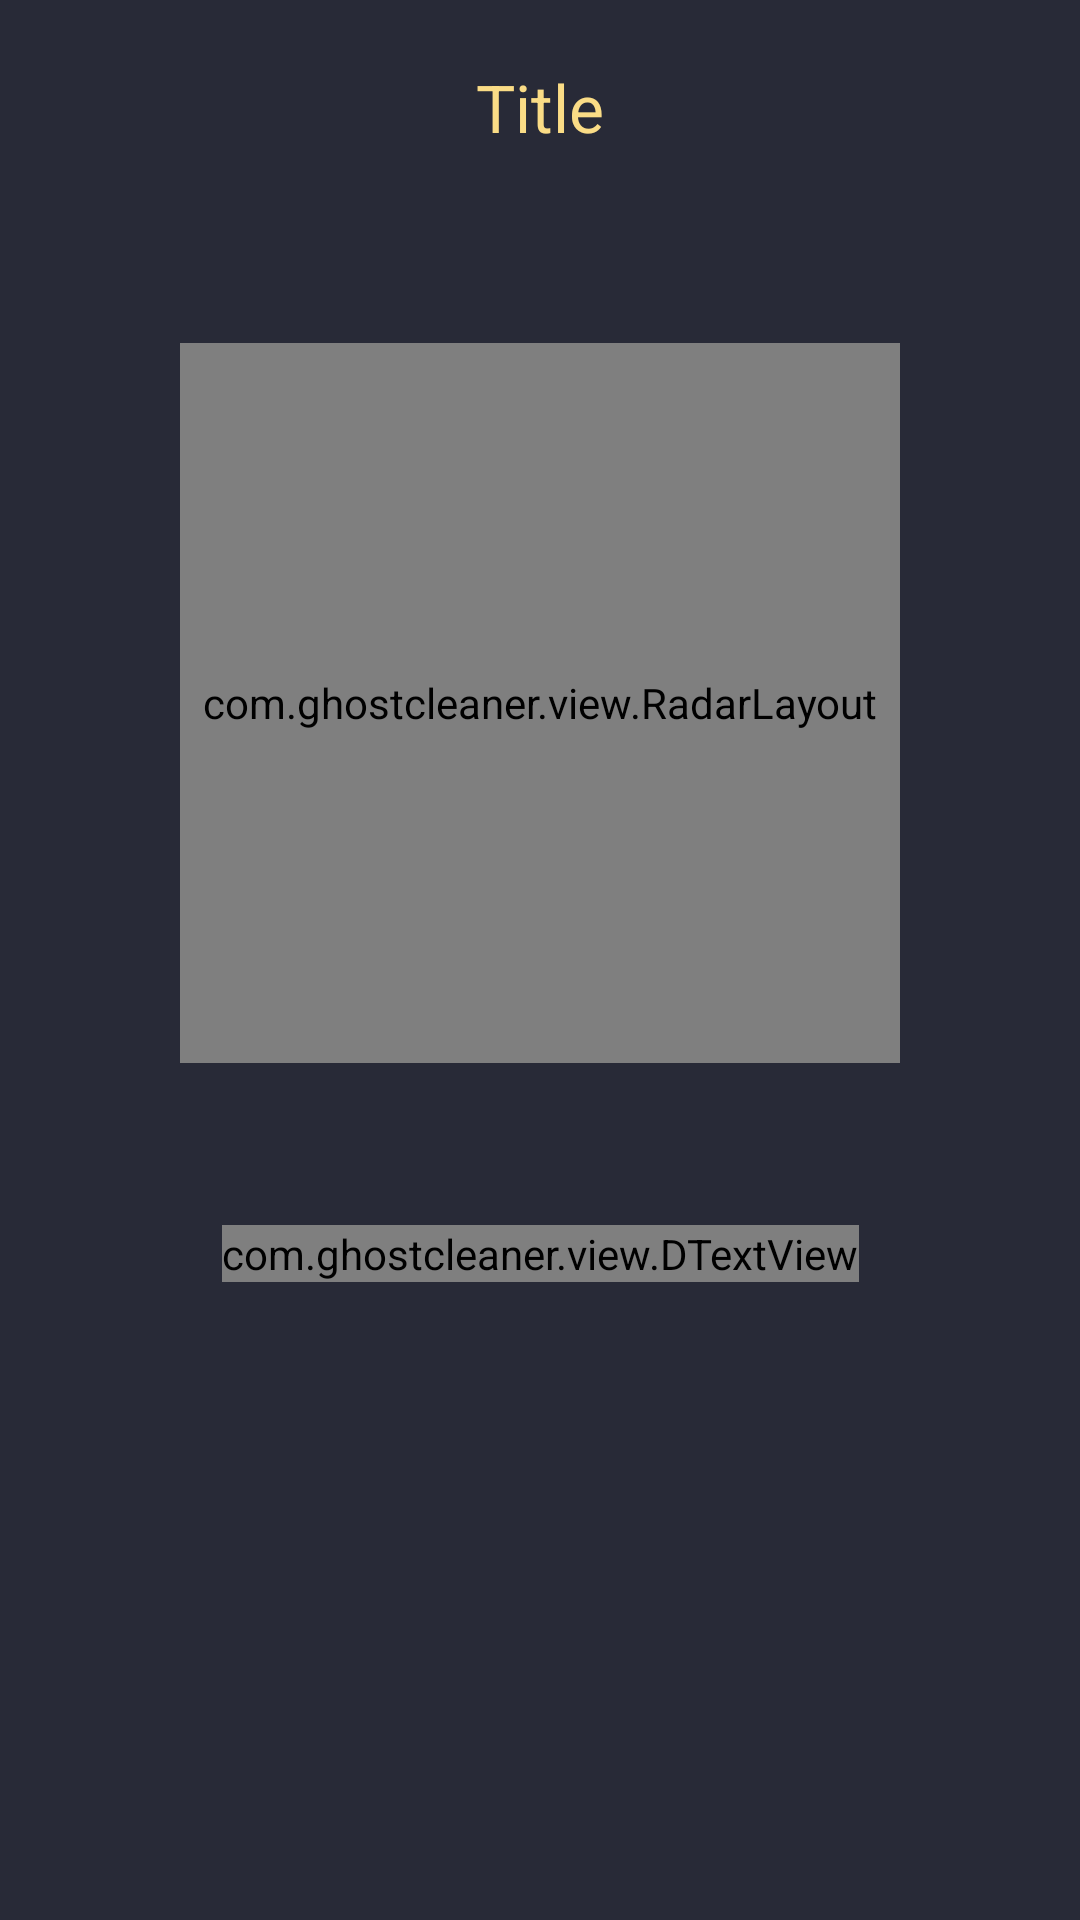

This screen was rendered from an Android layout file. Write that file and the resources it references.
<!-- AndroidManifest.xml: application theme AppTheme -->
<!-- res/layout/activity_scanning.xml -->
<?xml version="1.0" encoding="utf-8"?>
<androidx.constraintlayout.widget.ConstraintLayout xmlns:android="http://schemas.android.com/apk/res/android"
    xmlns:app="http://schemas.android.com/apk/res-auto"
    xmlns:tools="http://schemas.android.com/tools"
    android:layout_width="match_parent"
    android:layout_height="match_parent"
    tools:ignore="MissingPrefix">

    <TextView
        android:id="@id/tv_title"
        fontPath="font/SFUIDisplay-Bold.ttf"
        android:layout_width="wrap_content"
        android:layout_height="wrap_content"
        android:layout_marginTop="21dp"
        android:lineSpacingExtra="4dp"
        android:text="Title"
        android:textColor="@color/colorAccent"
        android:textSize="22sp"
        app:layout_constraintEnd_toEndOf="parent"
        app:layout_constraintStart_toStartOf="parent"
        app:layout_constraintTop_toTopOf="parent" />

    <com.ghostcleaner.view.RadarLayout
        android:id="@+id/rl"
        android:layout_width="@dimen/radar_size"
        android:layout_height="@dimen/radar_size"
        android:layout_marginTop="64dp"
        android:animateLayoutChanges="true"
        android:background="@color/colorBackground"
        app:color="@color/colorTeal"
        app:layout_constraintEnd_toEndOf="parent"
        app:layout_constraintStart_toStartOf="parent"
        app:layout_constraintTop_toBottomOf="@+id/tv_title" />

    <com.ghostcleaner.view.DTextView
        android:id="@+id/tv_scanning"
        fontPath="font/SFUIDisplay-Bold.ttf"
        android:layout_width="wrap_content"
        android:layout_height="wrap_content"
        android:layout_marginTop="@dimen/scanning_top"
        android:lineSpacingExtra="4dp"
        android:text="Scanning..."
        android:textColor="@color/colorTeal"
        android:textSize="22sp"
        app:key="scanning"
        app:layout_constraintEnd_toEndOf="parent"
        app:layout_constraintStart_toStartOf="parent"
        app:layout_constraintTop_toBottomOf="@+id/rl" />

    <TextView
        android:id="@+id/tv_line1"
        android:layout_width="match_parent"
        android:layout_height="wrap_content"
        android:layout_marginTop="@dimen/scanning_bottom"
        android:ellipsize="marquee"
        android:lineSpacingExtra="3dp"
        android:paddingStart="13dp"
        android:paddingEnd="13dp"
        android:singleLine="true"
        android:textColor="@android:color/white"
        android:textSize="14sp"
        app:layout_constraintTop_toBottomOf="@+id/tv_scanning"
        tools:text="• Data/UserData/UserData/UserData/User/0/com.zgoogle.android.backuptransport" />

    <TextView
        android:id="@+id/tv_line2"
        android:layout_width="match_parent"
        android:layout_height="wrap_content"
        android:layout_marginTop="20dp"
        android:ellipsize="marquee"
        android:lineSpacingExtra="3dp"
        android:paddingStart="13dp"
        android:paddingEnd="13dp"
        android:singleLine="true"
        android:textColor="@android:color/white"
        android:textSize="14sp"
        app:layout_constraintTop_toBottomOf="@+id/tv_line1"
        tools:text="• Data/User/0/com.zgoogle.android.backuptransport" />

    <TextView
        android:id="@+id/tv_line3"
        android:layout_width="match_parent"
        android:layout_height="wrap_content"
        android:layout_marginTop="20dp"
        android:ellipsize="marquee"
        android:lineSpacingExtra="3dp"
        android:paddingStart="13dp"
        android:paddingEnd="13dp"
        android:singleLine="true"
        android:textColor="@android:color/white"
        android:textSize="14sp"
        app:layout_constraintTop_toBottomOf="@+id/tv_line2"
        tools:text="• Data/User/0/com.zgoogle.android.backuptransport" />

    <TextView
        android:id="@+id/tv_line4"
        android:layout_width="match_parent"
        android:layout_height="wrap_content"
        android:layout_marginTop="20dp"
        android:ellipsize="marquee"
        android:lineSpacingExtra="3dp"
        android:paddingStart="13dp"
        android:paddingEnd="13dp"
        android:singleLine="true"
        android:textColor="@android:color/white"
        android:textSize="14sp"
        app:layout_constraintTop_toBottomOf="@+id/tv_line3"
        tools:text="• Data/User/0/com.zgoogle.android.backuptransport" />

</androidx.constraintlayout.widget.ConstraintLayout>
<!-- resources referenced by this layout -->
<resources>
  <color name="colorAccent">#FADC86</color>
  <color name="colorBackground">#282A37</color>
  <color name="colorTeal">#3DA2A9</color>
  <dimen name="radar_size">240dp</dimen>
  <dimen name="scanning_bottom">38dp</dimen>
  <dimen name="scanning_top">54dp</dimen>
  <style name="AppTheme" parent="Theme.MaterialComponents.NoActionBar">
          <item name="colorPrimary">@color/colorPrimary</item>
          <item name="colorPrimaryDark">@color/colorPrimaryDark</item>
          <item name="colorAccent">@color/colorAccent</item>
          <item name="android:windowBackground">@color/colorBackground</item>
      </style>
  <color name="colorPrimary">@color/colorBackground</color>
  <color name="colorPrimaryDark">#1E1F2A</color>
</resources>
